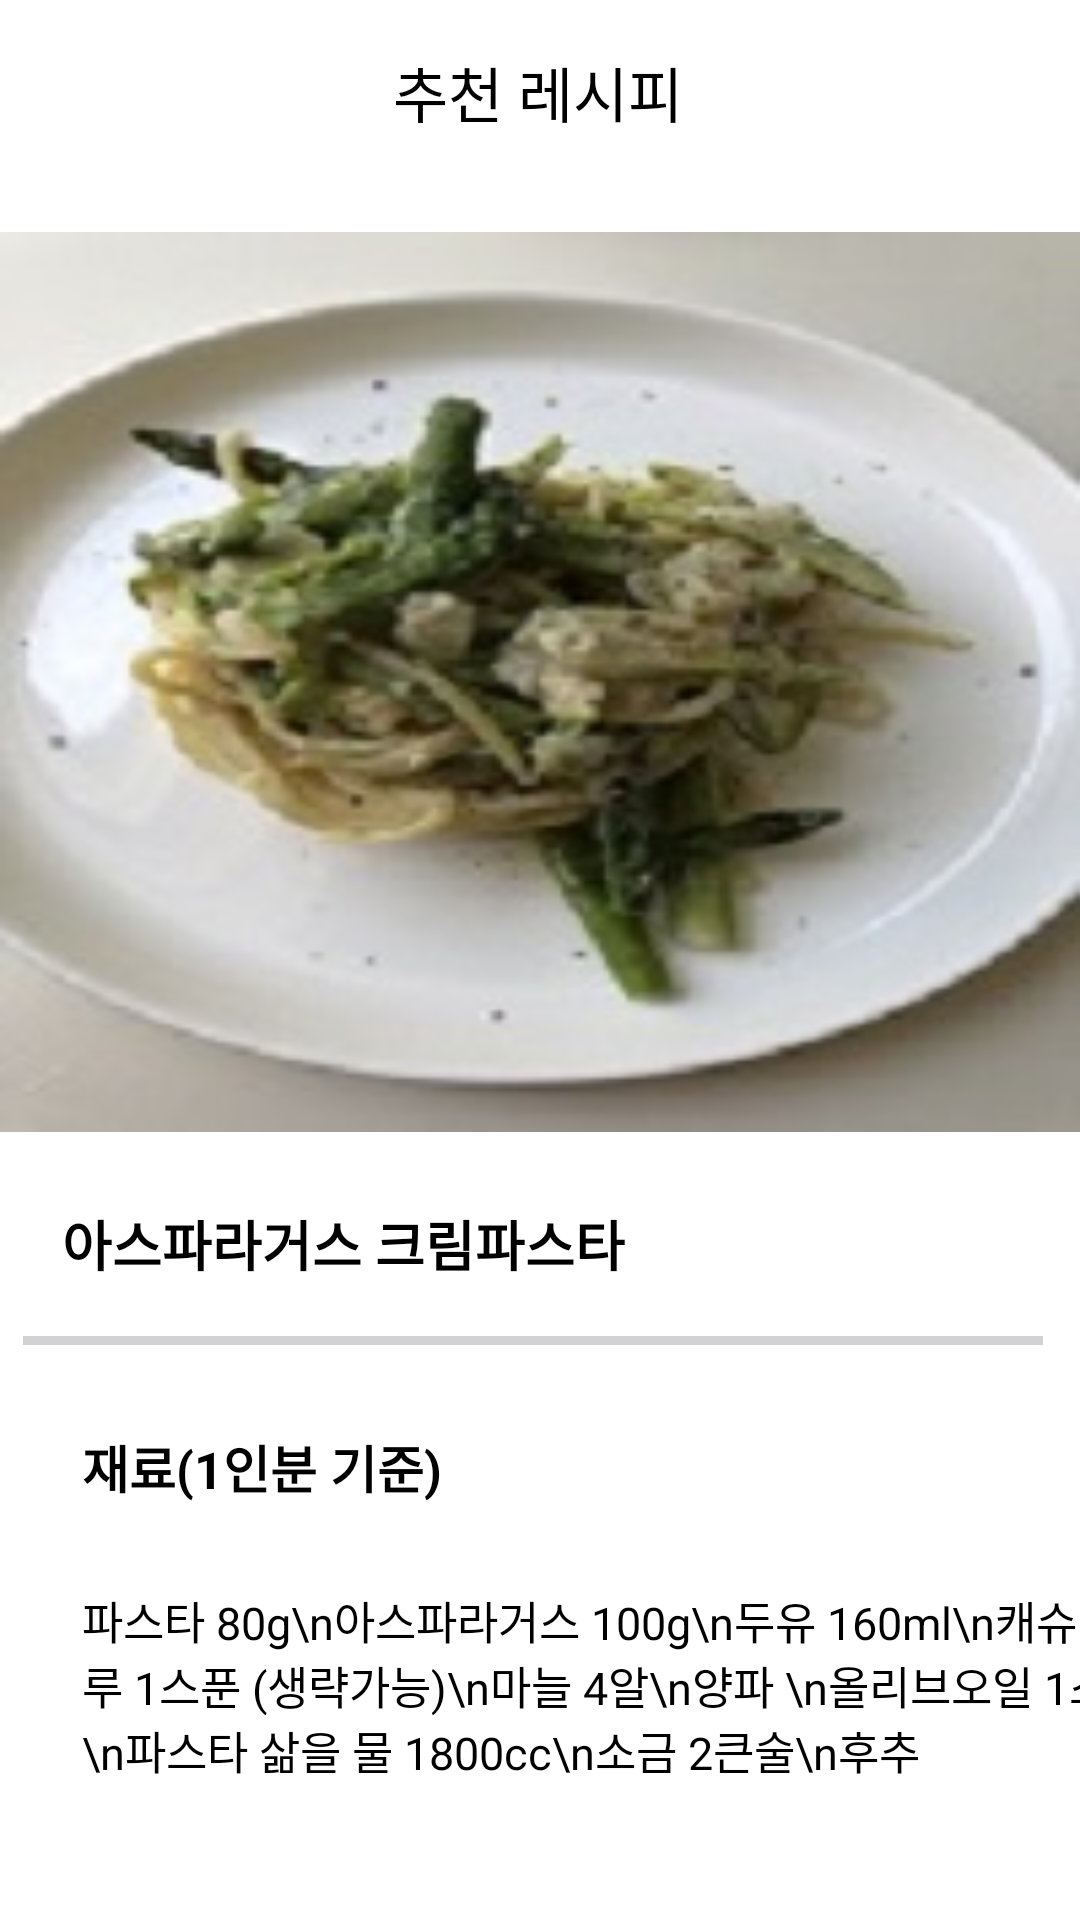

The Android layout XML behind this screen, and the referenced resources:
<!-- AndroidManifest.xml: application theme Theme.Vegan_Life_noactionbar -->
<!-- res/layout/fragment_detail1.xml -->
<?xml version="1.0" encoding="utf-8"?>
<androidx.constraintlayout.widget.ConstraintLayout xmlns:android="http://schemas.android.com/apk/res/android"
    xmlns:app="http://schemas.android.com/apk/res-auto"
    xmlns:tools="http://schemas.android.com/tools"
    android:layout_width="match_parent"
    android:layout_height="match_parent"
    tools:context=".Semitest.home_detail1">

    <ScrollView
        android:layout_width="match_parent"
        android:layout_height="wrap_content"
        android:fillViewport="true"
        android:scrollbars="none"
        app:layout_constraintBottom_toBottomOf="parent"
        app:layout_constraintEnd_toEndOf="parent"
        app:layout_constraintStart_toStartOf="parent"
        app:layout_constraintTop_toTopOf="parent">

        <androidx.constraintlayout.widget.ConstraintLayout
            android:layout_width="match_parent"
            android:layout_height="0dp">

            <TextView
                android:id="@+id/title"
                android:layout_width="wrap_content"
                android:layout_height="wrap_content"
                android:layout_marginTop="16dp"
                android:text="추천 레시피"
                android:textColor="@color/black"
                android:textSize="20dp"
                app:layout_constraintEnd_toEndOf="parent"
                app:layout_constraintHorizontal_bias="0.498"
                app:layout_constraintStart_toStartOf="parent"
                app:layout_constraintTop_toTopOf="parent" />

            <ImageView
                android:id="@+id/foodImg"
                android:layout_width="match_parent"
                android:layout_height="300dp"
                android:layout_marginTop="32dp"
                android:background="@drawable/asparagus_cream_pasta"
                app:layout_constraintEnd_toEndOf="@+id/title"
                app:layout_constraintHorizontal_bias="0.498"
                app:layout_constraintStart_toStartOf="@+id/title"
                app:layout_constraintTop_toBottomOf="@+id/title" />

            <TextView
                android:id="@+id/foodName"
                android:layout_width="wrap_content"
                android:layout_height="wrap_content"
                android:layout_marginTop="24dp"
                android:text="아스파라거스 크림파스타"
                android:textColor="@color/black"
                android:textSize="18dp"
                android:textStyle="bold"
                app:layout_constraintEnd_toEndOf="@+id/foodImg"
                app:layout_constraintHorizontal_bias="0.119"
                app:layout_constraintStart_toStartOf="@+id/foodImg"
                app:layout_constraintTop_toBottomOf="@+id/foodImg" />

            <LinearLayout
                android:id="@+id/line1"
                android:layout_width="340dp"
                android:layout_height="3dp"
                android:layout_marginTop="68dp"
                android:background="@color/unabletetxt"
                android:orientation="vertical"
                app:layout_constraintEnd_toEndOf="@+id/foodImg"
                app:layout_constraintHorizontal_bias="0.38"
                app:layout_constraintStart_toStartOf="@+id/foodImg"
                app:layout_constraintTop_toBottomOf="@+id/foodImg"
                app:layout_constraintVertical_bias="0.0" />

            <TextView
                android:id="@+id/txt1"
                android:layout_width="wrap_content"
                android:layout_height="wrap_content"
                android:layout_marginTop="28dp"
                android:text="재료(1인분 기준)"
                android:textColor="@color/black"
                android:textSize="17dp"
                android:textStyle="bold"
                app:layout_constraintEnd_toEndOf="@+id/foodName"
                app:layout_constraintHorizontal_bias="0.1"
                app:layout_constraintStart_toStartOf="@+id/foodName"
                app:layout_constraintTop_toBottomOf="@+id/line1" />

            <TextView
                android:id="@+id/txt11"
                android:layout_width="wrap_content"
                android:layout_height="wrap_content"
                android:layout_marginTop="28dp"
                android:text="파스타 80g\n아스파라거스 100g\n두유 160ml\n캐슈넛가루 1스푼 (생략가능)\n마늘 4알\n양파 \n올리브오일 1스푼\n파스타 삶을 물 1800cc\n소금 2큰술\n후추"
                android:textColor="@color/black"
                android:textSize="15dp"
                app:layout_constraintEnd_toEndOf="@+id/txt1"
                app:layout_constraintHorizontal_bias="0.0"
                app:layout_constraintStart_toStartOf="@+id/txt1"
                app:layout_constraintTop_toBottomOf="@+id/txt1" />

            <TextView
                android:id="@+id/txt2"
                android:layout_width="wrap_content"
                android:layout_height="wrap_content"
                android:layout_marginTop="48dp"
                android:text="레시피"
                android:textColor="@color/black"
                android:textSize="17dp"
                android:textStyle="bold"
                app:layout_constraintEnd_toEndOf="@+id/txt1"
                app:layout_constraintHorizontal_bias="0.0"
                app:layout_constraintStart_toStartOf="@+id/txt1"
                app:layout_constraintTop_toBottomOf="@+id/txt11" />

            <TextView
                android:id="@+id/txt22"
                android:layout_width="wrap_content"
                android:layout_height="wrap_content"
                android:layout_marginTop="28dp"
                android:text="1 아스파라거스 손질은 끝 부분만 칼이나 채칼로 \n 살짝 벗겨내준다. \n
2 아스파라거스 머리 부분을 잡고 채칼로 앞뒤를 쓱 쓱 \n 썰어준다. \n
3 다진 마늘, 양파, 올리브오일을 넣고 팬에 볶아주다가 \n마늘이 익으면 아스파라거스를 넣고 볶는다.\n
4 두유 160ml, 캐슈넛 가루, 면수 국자 한스푼을 넣고\n 익혀주다가 7분 삶은 면을 넣어준다.\n
소금, 후추로 간한다. 면수가 들어가서 짭짤할테니 \n맛을 보고 소금을 추가한다."
                android:textColor="@color/black"
                android:textSize="15dp"
                app:layout_constraintEnd_toEndOf="@+id/txt2"
                app:layout_constraintHorizontal_bias="0.0"
                app:layout_constraintStart_toStartOf="@+id/txt2"
                app:layout_constraintTop_toBottomOf="@+id/txt2" />
        </androidx.constraintlayout.widget.ConstraintLayout>
    </ScrollView>
</androidx.constraintlayout.widget.ConstraintLayout>
<!-- resources referenced by this layout -->
<resources>
  <color name="black">#FF000000</color>
  <color name="unabletetxt">#D2D1D4</color>
  <!-- drawable asparagus_cream_pasta: jpg bitmap (drawable, 14409 bytes) -->
  <style name="Theme.Vegan_Life_noactionbar" parent="Theme.MaterialComponents.DayNight.NoActionBar">
          
          <item name="colorPrimary">@color/purple_500</item>
          <item name="colorPrimaryVariant">@color/purple_700</item>
          <item name="colorOnPrimary">@color/white</item>
          
          <item name="colorSecondary">@color/teal_200</item>
          <item name="colorSecondaryVariant">@color/teal_700</item>
          <item name="colorOnSecondary">@color/black</item>
          
          <item name="android:statusBarColor" tools:targetApi="l">?attr/colorPrimaryVariant</item>
          
      </style>
  <color name="purple_500">#FF6200EE</color>
  <color name="purple_700">#FF3700B3</color>
  <color name="white">#FFFFFFFF</color>
  <color name="teal_200">#FF03DAC5</color>
  <color name="teal_700">#FF018786</color>
</resources>
